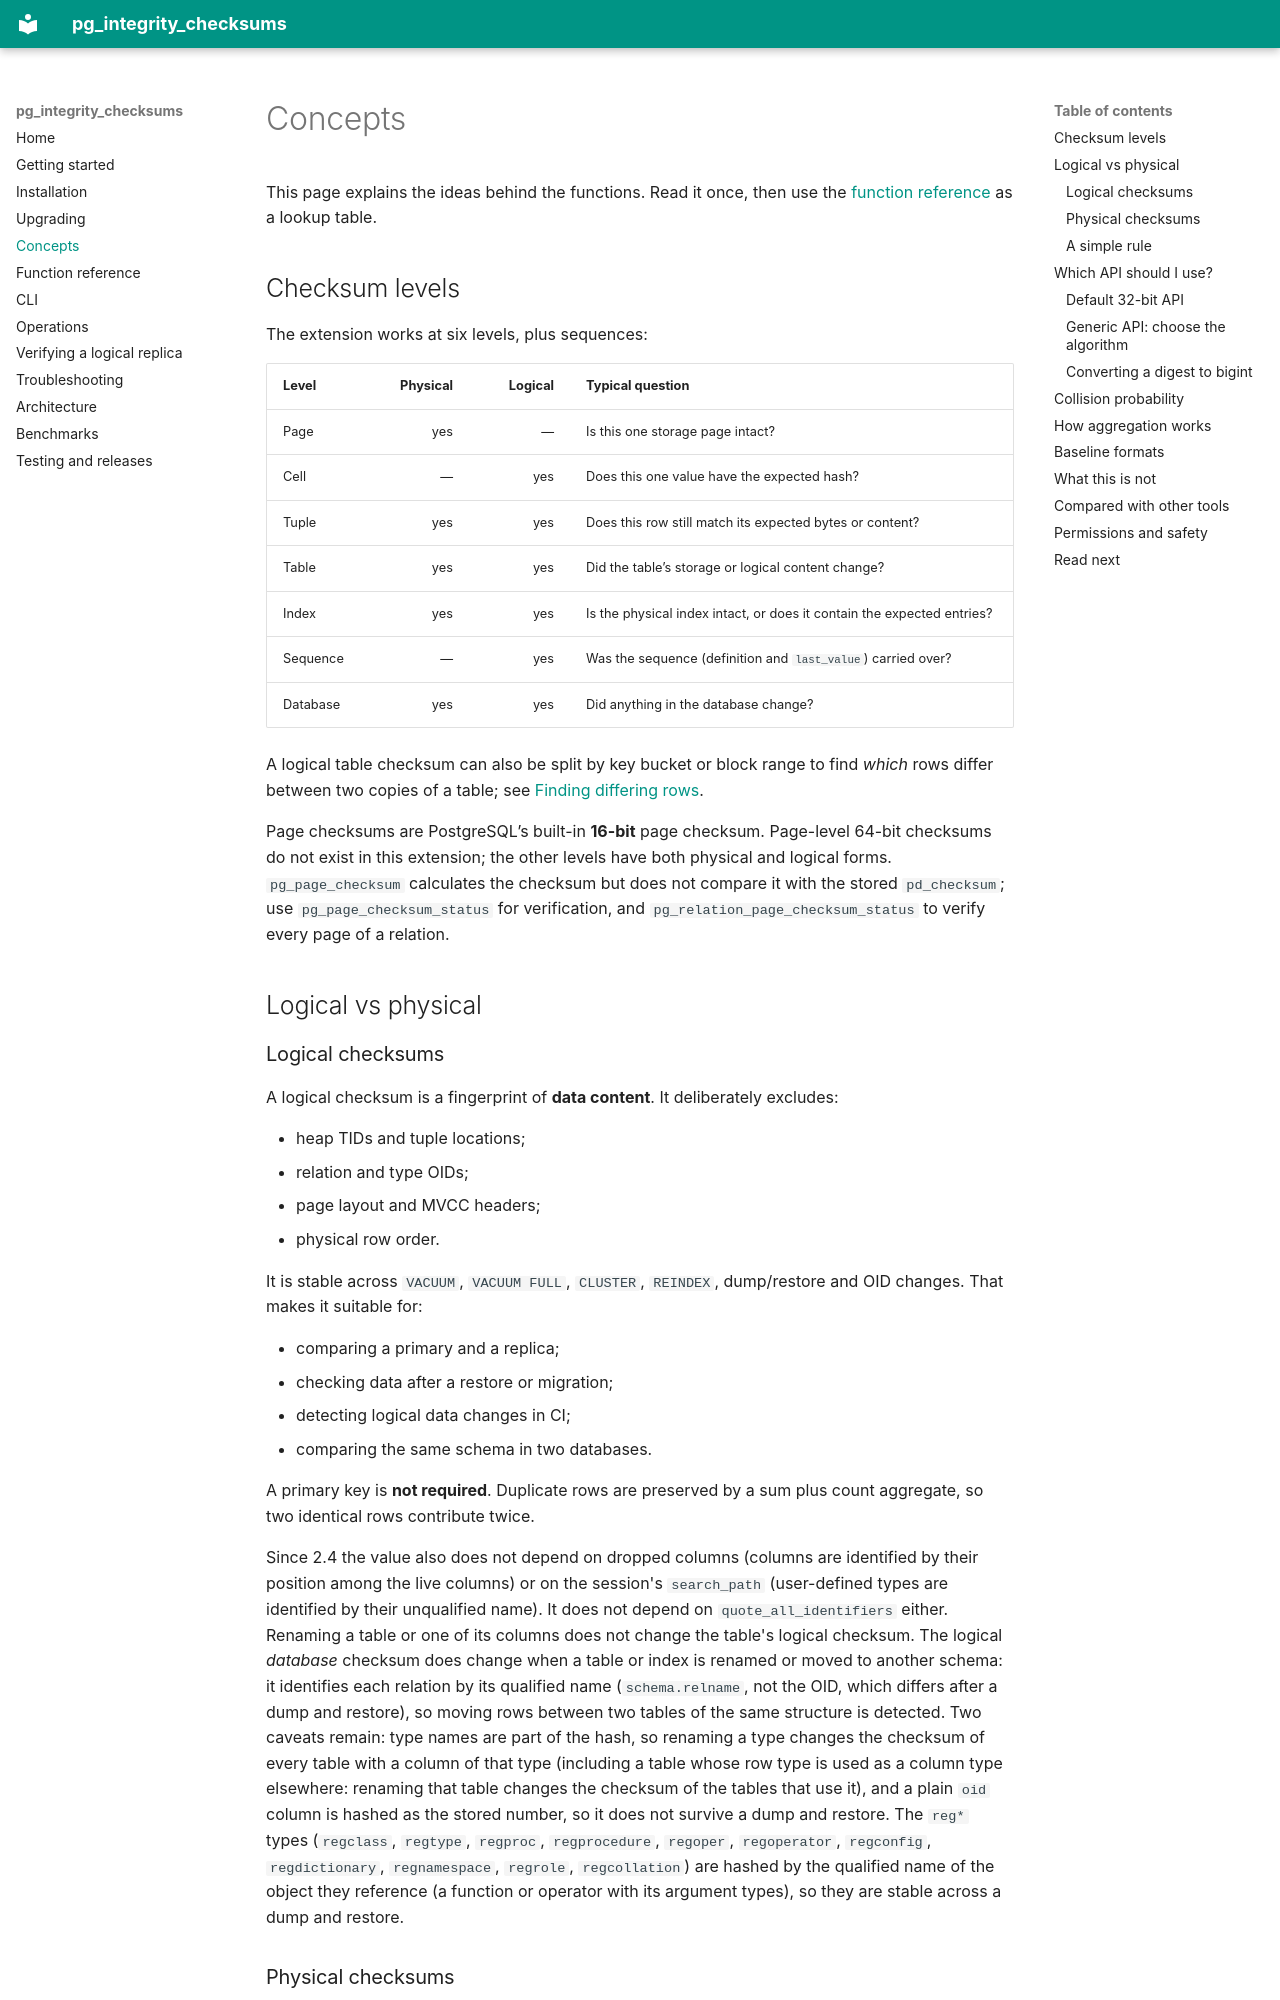

repository: VictorNagibator/pg_integrity_checksums · page: concepts/index.html · generator: mkdocs

# Concepts

This page explains the ideas behind the functions.  Read it once, then use the
[function reference](functions.md) as a lookup table.

## Checksum levels

The extension works at six levels, plus sequences:

| Level | Physical | Logical | Typical question |
|---|---:|---:|---|
| Page | yes | — | Is this one storage page intact? |
| Cell | — | yes | Does this one value have the expected hash? |
| Tuple | yes | yes | Does this row still match its expected bytes or content? |
| Table | yes | yes | Did the table’s storage or logical content change? |
| Index | yes | yes | Is the physical index intact, or does it contain the expected entries? |
| Sequence | — | yes | Was the sequence (definition and `last_value`) carried over? |
| Database | yes | yes | Did anything in the database change? |

A logical table checksum can also be split by key bucket or block range to
find *which* rows differ between two copies of a table; see
[Finding differing rows](functions.md#finding-differing-rows).

Page checksums are PostgreSQL’s built-in **16-bit** page checksum.  Page-level
64-bit checksums do not exist in this extension; the other levels have both
physical and logical forms.  `pg_page_checksum` calculates the checksum but does not
compare it with the stored `pd_checksum`; use `pg_page_checksum_status` for
verification, and `pg_relation_page_checksum_status` to verify every page of a
relation.

## Logical vs physical
